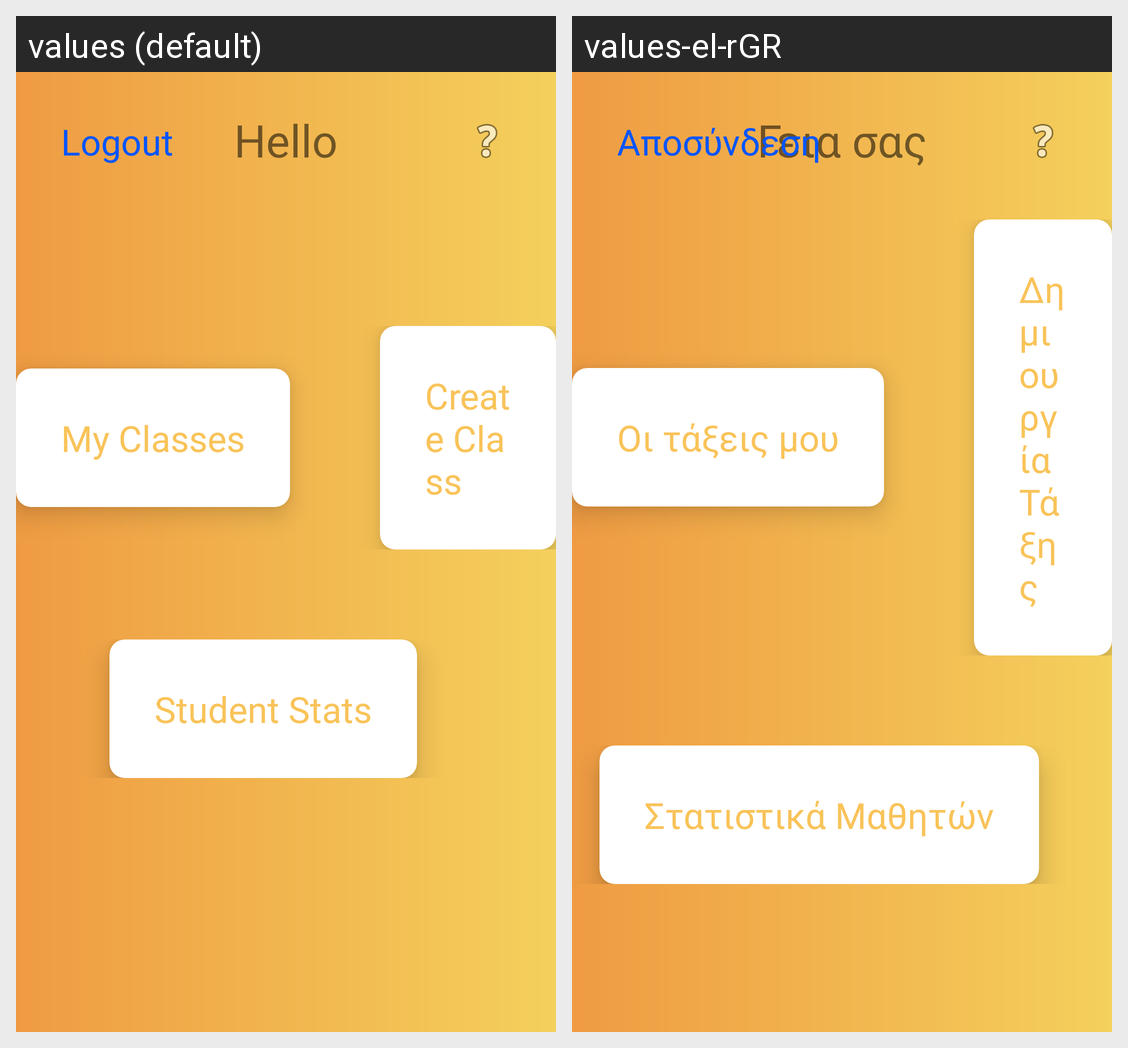

Translations of the strings shown on this Android screen, per locale in the grid:
Android screen res/layout/activity_teacher.xml rendered under 2 locales, left to right: values (default), values-el-rGR. Device: Nexus 5 (rendered at 1080×1920; each locale shown at half size, 540×960, under a caption strip naming it); theme Theme.MultiplicationLearning.
Strings drawn on this screen, with the default value and each locale's value (text and hints the layout hard-codes, and strings that could not be matched under every locale, appear in the picture but are not listed):

my_classes
  values: My Classes
  values-el-rGR: Οι τάξεις μου

create_class
  values: Create Class
  values-el-rGR: Δημιουργία Τάξης

student_stats
  values: Student Stats
  values-el-rGR: Στατιστικά Μαθητών

hello_teacher_name
  values: Hello
  values-el-rGR: Γεια σας

logout
  values: Logout
  values-el-rGR: Αποσύνδεση
